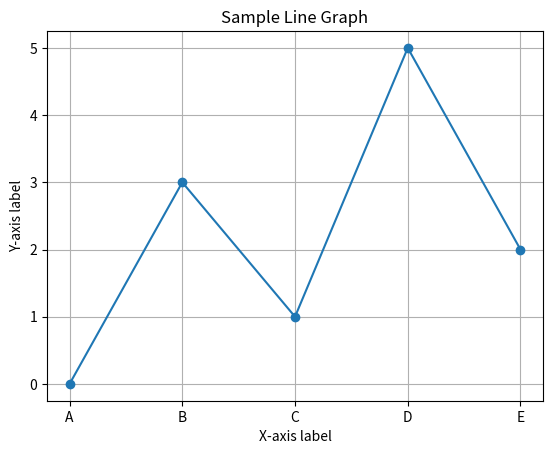

The script that saved this image:
# This program displays a simple line graph.
import matplotlib.pyplot as plt

def main():
    x_coords = [0, 1, 2, 3 ,4]
    y_coords = [0, 3, 1, 5, 2]
    
    plt.plot(x_coords, y_coords, marker='o')
    plt.title('Sample Line Graph')
    plt.xlabel('X-axis label')
    plt.ylabel('Y-axis label')
    
    plt.xticks([0, 1, 2, 3, 4], ['A', 'B', 'C', 'D', 'E'])
    plt.yticks([0, 1, 2, 3, 4, 5], ['0', '1', '2', '3', '4', '5'])
    
    plt.grid(True)
    
    plt.show()
    
    
if __name__ == '__main__':
    main()
    